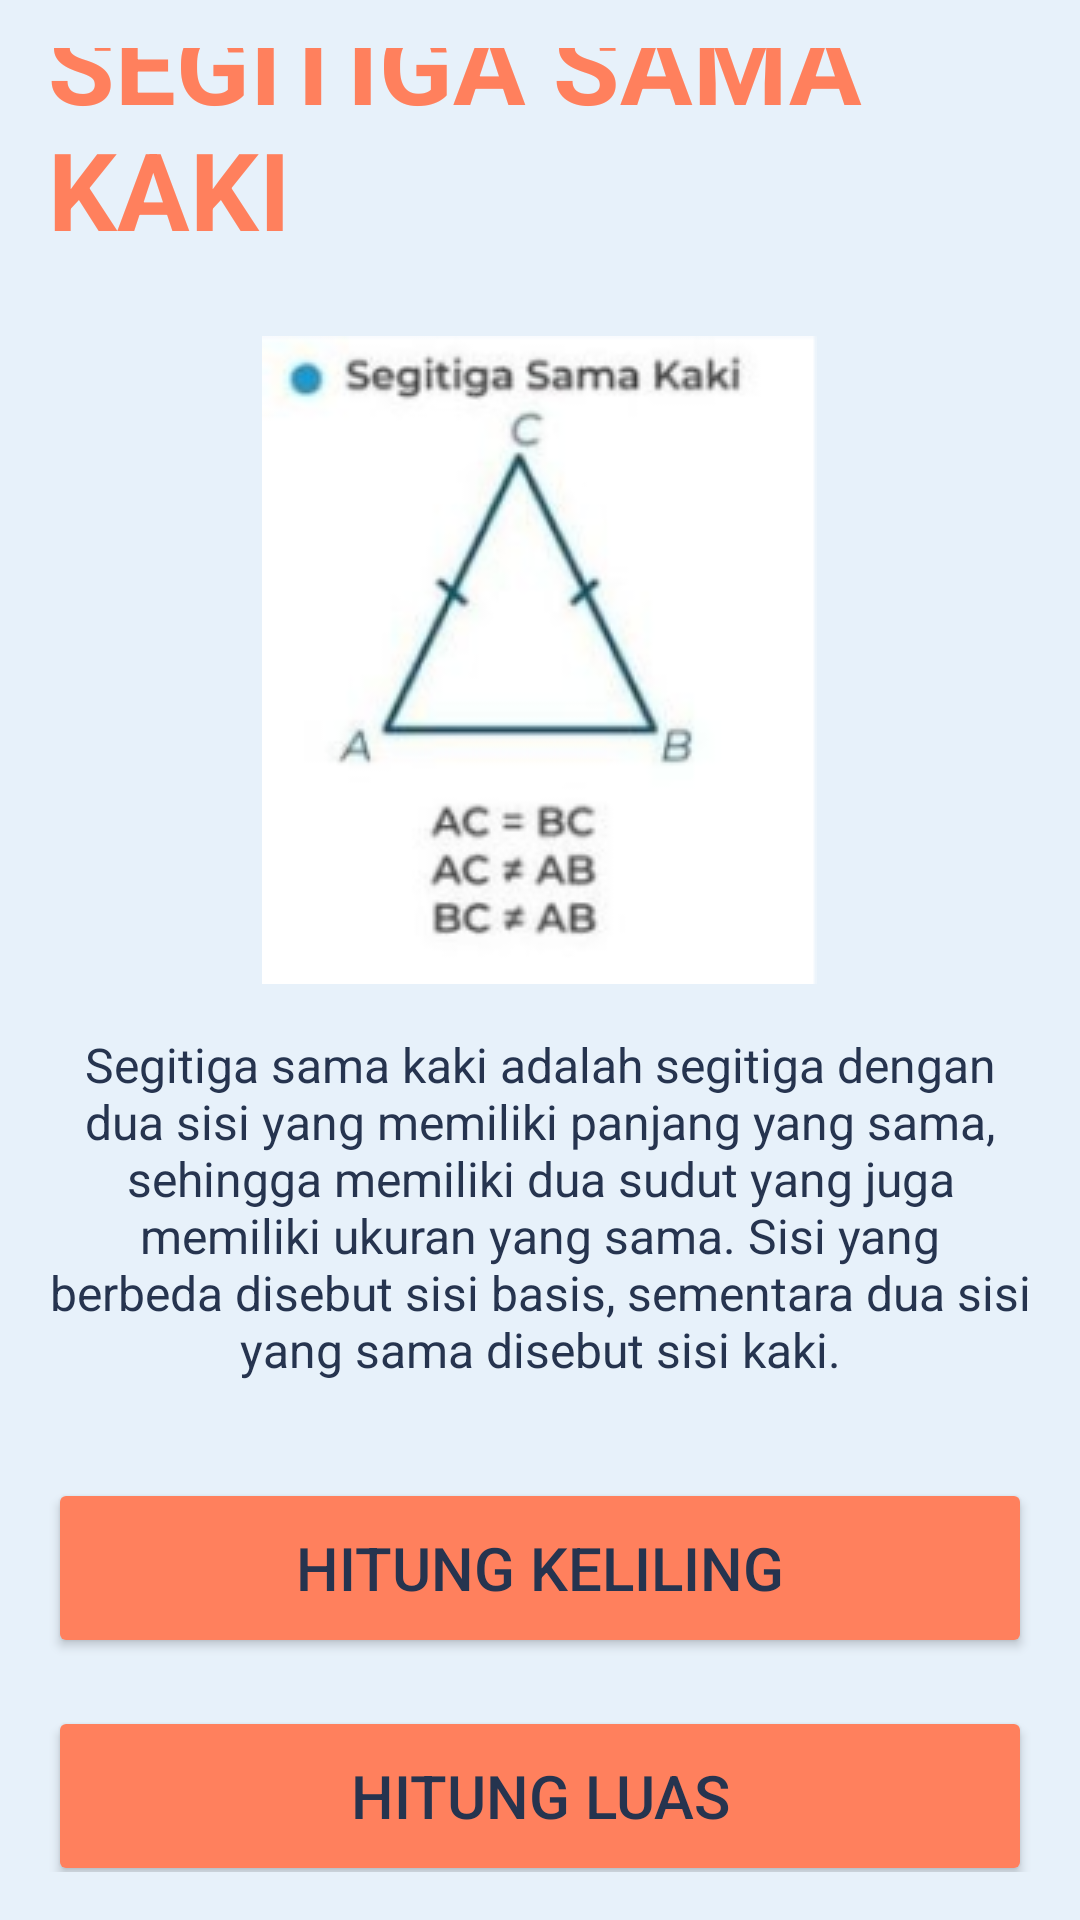

This screen was rendered from an Android layout file. Write that file and the resources it references.
<!-- AndroidManifest.xml: application theme Theme.Segitiga -->
<!-- res/layout/activity_segitiga_sama_kaki.xml -->
<?xml version="1.0" encoding="utf-8"?>
<LinearLayout
    xmlns:android="http://schemas.android.com/apk/res/android"
    android:layout_width="match_parent"
    android:layout_height="match_parent"
    android:orientation="vertical"
    android:padding="16dp"
    android:background="#E7F1FA"
    android:gravity="center">

    <TextView
        android:layout_width="wrap_content"
        android:layout_height="wrap_content"
        android:layout_marginBottom="25dp"
        android:text="SEGITIGA SAMA KAKI"
        android:textColor="#FF805D"
        android:textSize="36sp"
        android:textStyle="bold" />
    <ImageView
        android:layout_width="wrap_content"
        android:layout_height="wrap_content"
        android:layout_marginBottom="16dp"
        android:src="@drawable/gambar01"
        android:contentDescription="Gambar Segitiga" />

    <TextView
        android:layout_width="wrap_content"
        android:layout_height="wrap_content"
        android:layout_marginBottom="32dp"
        android:textAlignment="center"
        android:text="Segitiga sama kaki adalah segitiga dengan dua sisi yang memiliki panjang yang sama, sehingga memiliki dua sudut yang juga memiliki ukuran yang sama. Sisi yang berbeda disebut sisi basis, sementara dua sisi yang sama disebut sisi kaki."
        android:textColor="#26344F"
        android:textSize="16sp" />

    <Button
        android:id="@+id/buttonKeliling"
        android:layout_width="match_parent"
        android:layout_height="60dp"
        android:text="Hitung Keliling"
        android:textSize="20sp"
        android:textColor="#26344F"
        android:backgroundTint="#FF805D"
        android:layout_marginBottom="8dp" />

    <Button
        android:id="@+id/buttonLuas"
        android:layout_width="match_parent"
        android:layout_height="60dp"
        android:text="Hitung Luas"
        android:textSize="20sp"
        android:textColor="#26344F"
        android:backgroundTint="#FF805D"
        android:layout_marginTop="8dp" />
    <LinearLayout
        android:layout_width="match_parent"
        android:layout_height="wrap_content"
        android:orientation="horizontal"
        android:gravity="center"
        android:layout_marginTop="15dp"
        >

        <Button
            android:id="@+id/backButton"
            android:layout_width="wrap_content"
            android:layout_height="wrap_content"
            android:text="Back"
            android:textSize="18sp"
            android:textColor="#FF805D"
            android:backgroundTint="#26344F"
            android:layout_marginEnd="8dp" />

    </LinearLayout>
</LinearLayout>
<!-- resources referenced by this layout -->
<resources>
  <!-- drawable gambar01: png bitmap (drawable, 24052 bytes) -->
  <style name="Theme.Segitiga" parent="Base.Theme.Segitiga" />
  <style name="Base.Theme.Segitiga" parent="Theme.Material3.DayNight.NoActionBar">
          
          
      </style>
</resources>
